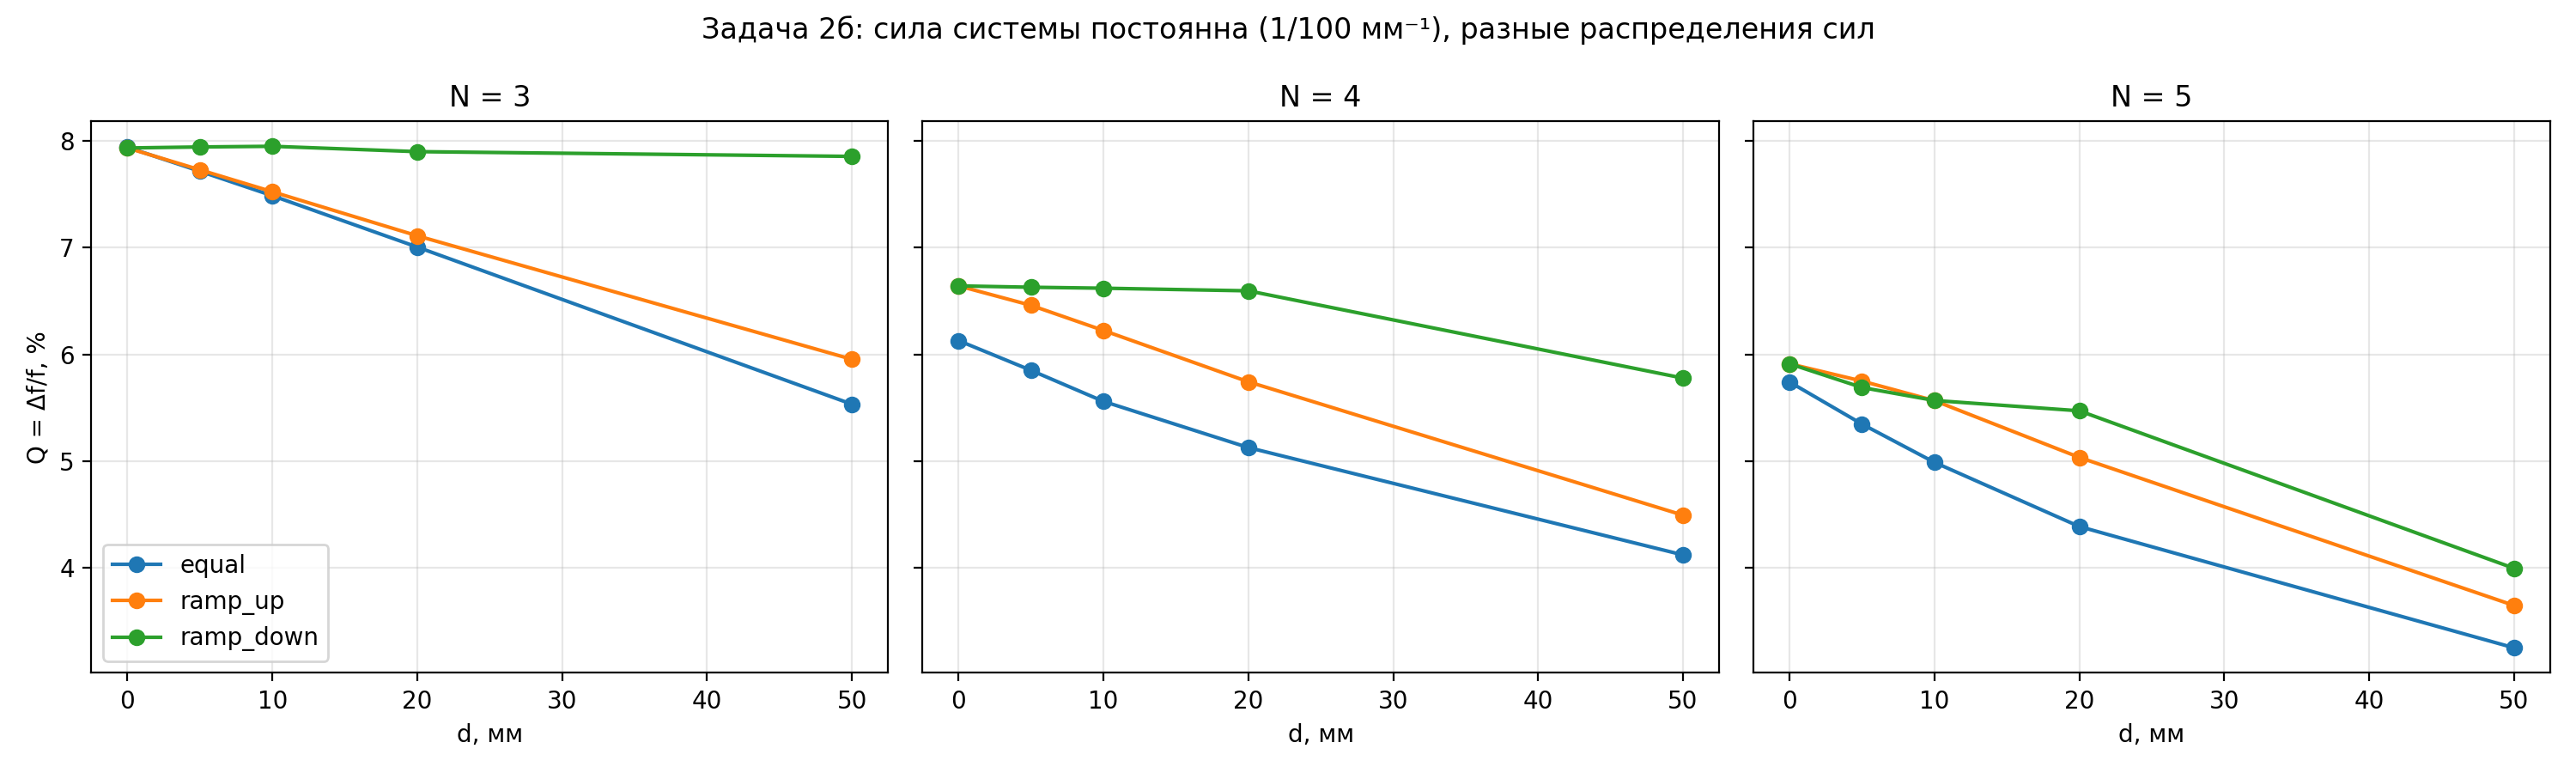

The table this chart was drawn from, first rows:
task, n_lens, family, d_mm, f_mm, f_sys_mm, df_design_mm, h_opt_um, df_opt_mm, q_opt, gain, starts_hit_best, df_check_base_mm, df_trace_mean_mm, q_trace_mean
2b, 3, equal, 0, 300.0;300.0;300.0, 100.0, 18.38, 7.15;7.56;7.95, 7.94, 0.0794, 2.315, 8, 7.94, 7.943, 0.07943
2b, 3, equal, 5, 300.0;300.0;280.4, 100.0, 17.97, 7.53;7.14;7.95, 7.716, 0.07716, 2.33, 3, 7.716, 7.72, 0.0772
2b, 3, equal, 10, 300.0;300.0;261.6, 100.0, 17.56, 7.53;7.14;7.95, 7.487, 0.07487, 2.346, 1, 7.487, 7.49, 0.0749
2b, 3, equal, 20, 300.0;300.0;226.3, 100.0, 16.72, 7.53;7.10;7.94, 7.005, 0.07005, 2.387, 5, 7.005, 7.009, 0.07009
2b, 3, equal, 50, 300.0;300.0;135.7, 100.0, 14.12, 7.16;7.50;7.84, 5.533, 0.05533, 2.552, 3, 5.533, 5.534, 0.05534
2b, 3, ramp_up, 0, 600.0;300.0;200.0, 100.0, 18.38, 6.96;7.95;7.50, 7.934, 0.07934, 2.317, 4, 7.934, 7.936, 0.07936
2b, 3, ramp_up, 5, 600.0;300.0;192.3, 100.0, 18.03, 6.93;7.95;7.50, 7.729, 0.07729, 2.332, 4, 7.729, 7.732, 0.07732
2b, 3, ramp_up, 10, 600.0;300.0;184.7, 100.0, 17.67, 6.95;7.95;7.50, 7.524, 0.07524, 2.348, 2, 7.524, 7.526, 0.07526
2b, 3, ramp_up, 20, 600.0;300.0;170.0, 100.0, 16.95, 6.96;7.95;7.50, 7.111, 0.07111, 2.384, 4, 7.111, 7.114, 0.07114
2b, 3, ramp_up, 50, 600.0;300.0;128.9, 100.0, 14.8, 6.98;7.95;7.50, 5.954, 0.05954, 2.486, 2, 5.954, 5.955, 0.05955
2b, 3, ramp_down, 0, 200.0;300.0;600.0, 100.0, 18.38, 7.50;7.95;7.05, 7.934, 0.07934, 2.317, 8, 7.934, 7.937, 0.07937
2b, 3, ramp_down, 5, 200.0;300.0;533.6, 100.0, 18.02, 7.50;7.94;6.92, 7.943, 0.07943, 2.269, 7, 7.943, 7.945, 0.07945
2b, 3, ramp_down, 10, 200.0;300.0;473.6, 100.0, 17.65, 7.50;7.92;6.92, 7.95, 0.0795, 2.22, 8, 7.95, 7.95, 0.0795
2b, 3, ramp_down, 20, 200.0;300.0;370.0, 100.0, 16.87, 7.54;7.94;6.92, 7.9, 0.079, 2.136, 8, 7.9, 7.9, 0.079
2b, 3, ramp_down, 50, 200.0;300.0;150.0, 100.0, 14.29, 7.62;7.95;7.48, 7.855, 0.07855, 1.819, 8, 7.855, 7.852, 0.07852
2b, 4, equal, 0, 400.0;400.0;400.0;400.0, 100.0, 18.38, 7.36;7.03;7.62;7.95, 6.129, 0.06129, 3, 8, 6.129, 6.132, 0.06132
2b, 4, equal, 5, 400.0;400.0;400.0;352.7, 100.0, 17.8, 7.34;7.59;6.99;7.92, 5.851, 0.05851, 3.043, 2, 5.851, 5.853, 0.05853
2b, 4, equal, 10, 400.0;400.0;400.0;310.4, 100.0, 17.21, 7.36;7.62;7.00;7.95, 5.56, 0.0556, 3.096, 4, 5.56, 5.562, 0.05562
2b, 4, equal, 20, 400.0;400.0;400.0;238.0, 100.0, 16, 7.30;7.90;6.94;7.55, 5.127, 0.05127, 3.12, 1, 5.127, 5.127, 0.05127
2b, 4, equal, 50, 400.0;400.0;400.0;87.9, 100.0, 12.13, 7.15;7.50;7.91;7.71, 4.121, 0.04121, 2.943, 8, 4.121, 4.12, 0.0412
2b, 4, ramp_up, 0, 1000.0;500.0;333.3;250.0, 100.0, 18.38, 7.95;7.82;7.55;7.23, 6.642, 0.06642, 2.768, 1, 6.642, 6.643, 0.06643
2b, 4, ramp_up, 5, 1000.0;500.0;333.3;233.5, 100.0, 17.89, 7.90;7.76;7.50;7.17, 6.46, 0.0646, 2.769, 3, 6.46, 6.463, 0.06463
2b, 4, ramp_up, 10, 1000.0;500.0;333.3;217.8, 100.0, 17.39, 7.90;7.76;7.50;7.17, 6.224, 0.06224, 2.794, 3, 6.224, 6.228, 0.06228
2b, 4, ramp_up, 20, 1000.0;500.0;333.3;188.5, 100.0, 16.38, 7.90;7.76;7.50;7.16, 5.743, 0.05743, 2.853, 3, 5.743, 5.746, 0.05746
2b, 4, ramp_up, 50, 1000.0;500.0;333.3;115.1, 100.0, 13.35, 6.89;7.55;7.90;7.29, 4.493, 0.04493, 2.97, 2, 4.493, 4.494, 0.04494
2b, 4, ramp_down, 0, 250.0;333.3;500.0;1000.0, 100.0, 18.38, 7.23;7.55;7.82;7.95, 6.642, 0.06642, 2.768, 1, 6.642, 6.645, 0.06645
2b, 4, ramp_down, 5, 250.0;333.3;500.0;770.6, 100.0, 17.87, 7.24;7.59;7.80;7.95, 6.629, 0.06629, 2.696, 3, 6.629, 6.63, 0.0663
2b, 4, ramp_down, 10, 250.0;333.3;500.0;601.5, 100.0, 17.33, 7.25;7.57;7.86;7.95, 6.62, 0.0662, 2.618, 4, 6.62, 6.621, 0.06621
2b, 4, ramp_down, 20, 250.0;333.3;500.0;370.1, 100.0, 16.17, 7.29;7.81;7.64;7.95, 6.595, 0.06595, 2.452, 5, 6.595, 6.594, 0.06594
2b, 4, ramp_down, 50, 250.0;333.3;500.0;42.4, 100.0, 12, 6.89;7.28;7.50;7.47, 5.778, 0.05778, 2.076, 8, 5.778, 5.774, 0.05774
2b, 5, equal, 0, 500.0;500.0;500.0;500.0;500.0, 100.0, 18.38, 7.46;7.63;7.90;7.19;6.93, 5.741, 0.05741, 3.202, 7, 5.741, 5.744, 0.05744
2b, 5, equal, 5, 500.0;500.0;500.0;500.0;410.0, 100.0, 17.64, 7.20;6.94;7.62;7.46;7.90, 5.347, 0.05347, 3.299, 1, 5.347, 5.349, 0.05349
2b, 5, equal, 10, 500.0;500.0;500.0;500.0;336.5, 100.0, 16.87, 7.00;7.50;7.95;7.70;7.27, 4.988, 0.04988, 3.381, 2, 4.988, 4.99, 0.0499
2b, 5, equal, 20, 500.0;500.0;500.0;500.0;224.2, 100.0, 15.26, 6.99;7.28;7.92;7.67;7.50, 4.387, 0.04387, 3.479, 3, 4.387, 4.387, 0.04387
2b, 5, equal, 50, 500.0;500.0;500.0;500.0;36.9, 100, 10.06, 7.10;7.50;7.74;7.35;7.91, 3.251, 0.03251, 3.096, 3, 3.251, 3.248, 0.03248
2b, 5, ramp_up, 0, 1500.0;750.0;500.0;375.0;300.0, 100.0, 18.38, 7.95;6.89;7.50;7.84;7.29, 5.912, 0.05912, 3.11, 2, 5.912, 5.913, 0.05913
2b, 5, ramp_up, 5, 1500.0;750.0;500.0;375.0;270.5, 100.0, 17.75, 7.95;6.89;7.55;7.83;7.29, 5.75, 0.0575, 3.087, 2, 5.75, 5.752, 0.05752
2b, 5, ramp_up, 10, 1500.0;750.0;500.0;375.0;243.5, 100.0, 17.11, 7.95;7.87;7.67;7.48;7.15, 5.567, 0.05567, 3.075, 3, 5.567, 5.568, 0.05568
2b, 5, ramp_up, 20, 1500.0;750.0;500.0;375.0;195.9, 100.0, 15.83, 7.92;7.80;7.62;7.42;7.12, 5.035, 0.05035, 3.143, 1, 5.035, 5.036, 0.05036
2b, 5, ramp_up, 50, 1500.0;750.0;500.0;375.0;91.1, 100.0, 11.89, 7.32;6.89;7.18;7.50;7.88, 3.648, 0.03648, 3.261, 6, 3.648, 3.648, 0.03648
2b, 5, ramp_down, 0, 300.0;375.0;500.0;750.0;1500.0, 100.0, 18.38, 7.29;7.84;7.55;6.89;7.95, 5.912, 0.05912, 3.11, 4, 5.912, 5.915, 0.05915
2b, 5, ramp_down, 5, 300.0;375.0;500.0;750.0;946.1, 100.0, 17.73, 7.13;7.51;7.76;7.92;7.24, 5.69, 0.0569, 3.116, 1, 5.69, 5.691, 0.05691
2b, 5, ramp_down, 10, 300.0;375.0;500.0;750.0;635.9, 100.0, 17.01, 7.09;7.50;7.74;7.23;7.87, 5.568, 0.05568, 3.056, 1, 5.568, 5.57, 0.0557
2b, 5, ramp_down, 20, 300.0;375.0;500.0;750.0;302.9, 100.0, 15.44, 7.22;7.52;7.90;7.95;7.75, 5.471, 0.05471, 2.822, 3, 5.471, 5.472, 0.05472
2b, 5, ramp_down, 50, 300.0;375.0;500.0;750.0;-41.5, 100.0, 11.49, 7.50;7.95;6.89;7.91;7.50, 3.996, 0.03996, 2.876, 8, 3.996, 3.989, 0.03989
